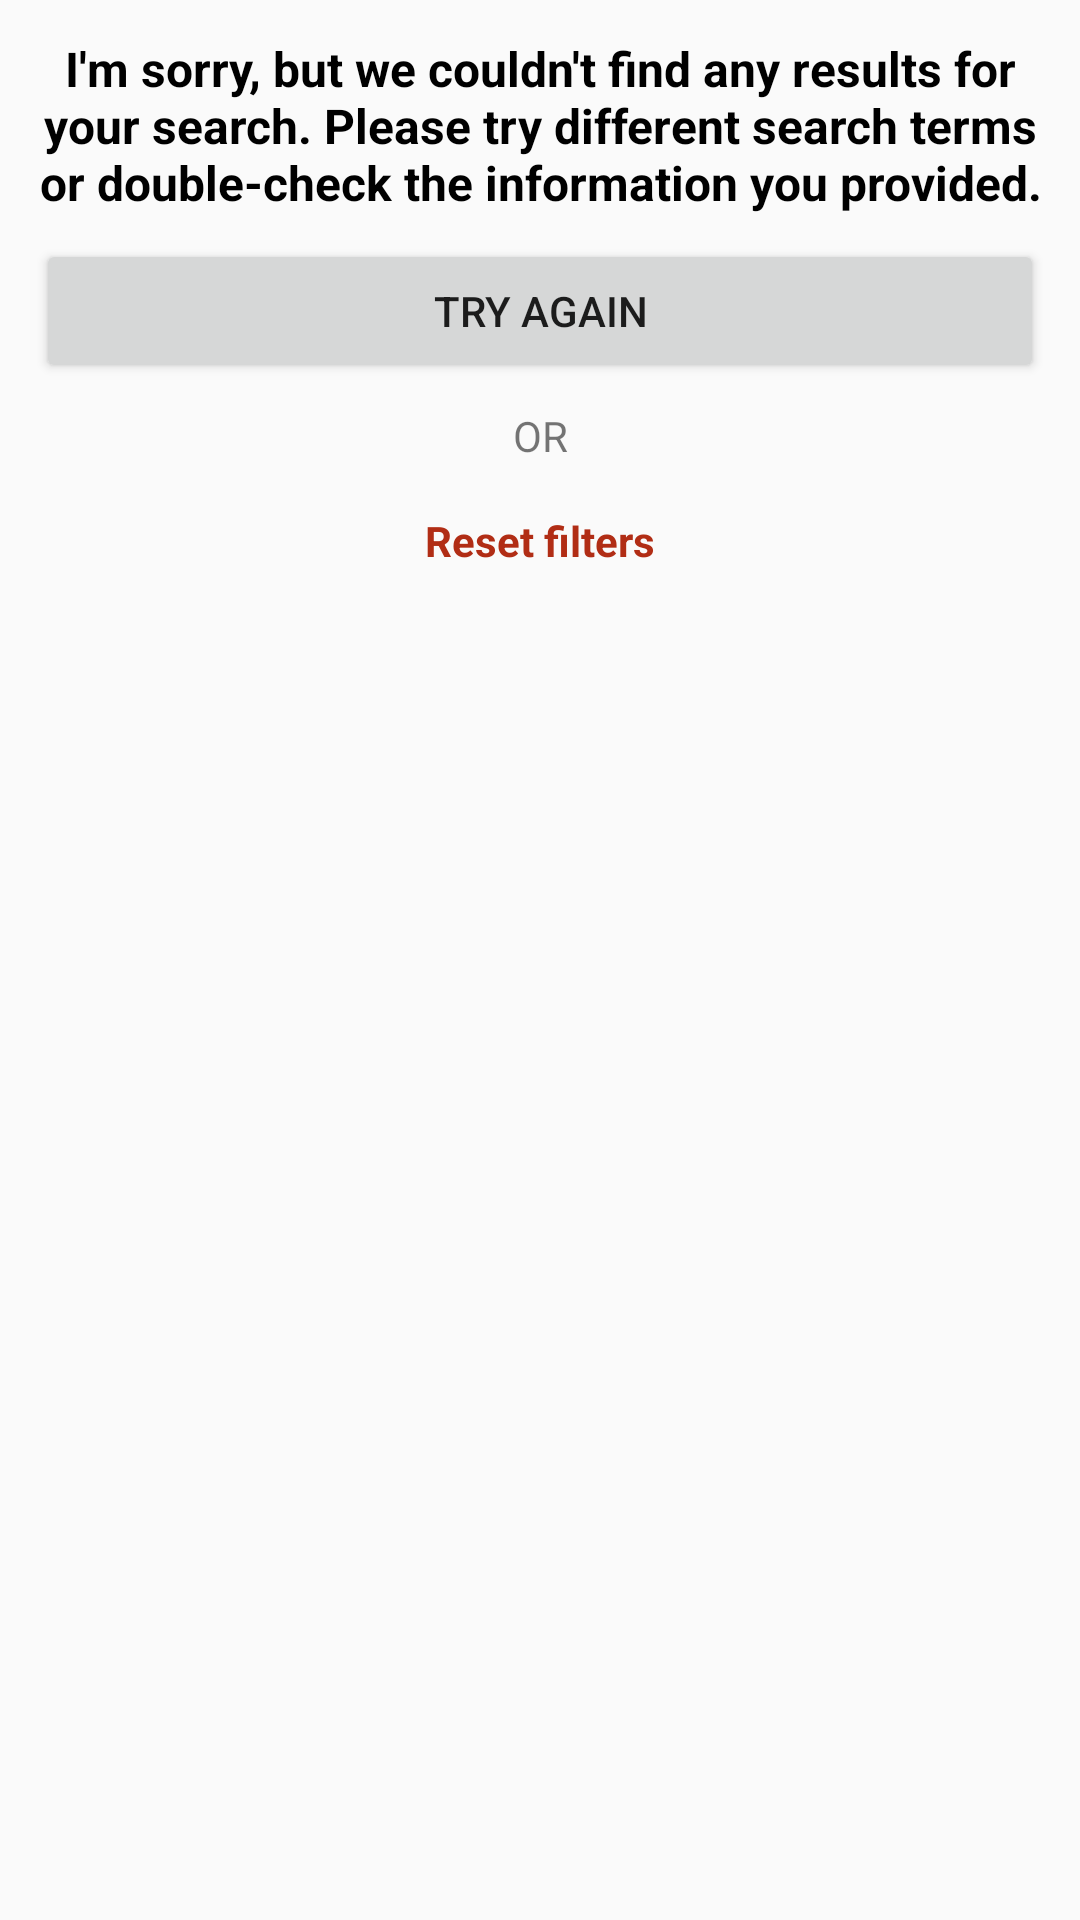

Reconstruct the res/layout file that produces this screen, plus the resources it refers to.
<!-- AndroidManifest.xml: application theme Theme.AptoideDummyTest -->
<!-- res/layout/view_empty_state.xml -->
<?xml version="1.0" encoding="utf-8"?>
<androidx.constraintlayout.widget.ConstraintLayout xmlns:android="http://schemas.android.com/apk/res/android"
    xmlns:app="http://schemas.android.com/apk/res-auto"
    xmlns:tools="http://schemas.android.com/tools"
    android:padding="12dp"
    android:layout_width="match_parent"
    android:layout_height="match_parent"
    >


  <TextView
      android:id="@+id/textView"
      android:layout_width="0dp"
      android:layout_height="wrap_content"
      android:text="@string/empty_result"
      android:gravity="center"
      android:textSize="16sp"
      android:textStyle="bold"
      android:textColor="@color/black"
      app:layout_constraintEnd_toEndOf="parent"
      app:layout_constraintStart_toStartOf="parent"
      app:layout_constraintTop_toTopOf="parent"
      />
  <Button
      android:id="@+id/button"
      android:layout_width="0dp"
      android:layout_height="wrap_content"
      android:layout_marginTop="8dp"
      android:text="@string/try_again_label"
      app:layout_constraintEnd_toEndOf="parent"
      app:layout_constraintStart_toStartOf="parent"
      app:layout_constraintTop_toBottomOf="@+id/textView"
      />
  <TextView
      android:id="@+id/textViewResetFilter"
      android:layout_width="wrap_content"
      android:layout_height="wrap_content"
      android:padding="16dp"
      android:text="@string/resetFilters"
      android:textColor="@color/md_theme_light_primary"
      android:textSize="14sp"
      android:textStyle="bold"
      app:layout_constraintBottom_toBottomOf="parent"
      app:layout_constraintEnd_toEndOf="parent"
      app:layout_constraintStart_toStartOf="parent"
      app:layout_constraintTop_toBottomOf="@+id/textViewOrLabel"
      app:layout_constraintVertical_bias="0.0"
      />
  <TextView
      android:id="@+id/textViewOrLabel"
      android:layout_width="wrap_content"
      android:layout_height="wrap_content"
      android:layout_marginTop="8dp"
      android:text="@string/orLabel"
      app:layout_constraintEnd_toEndOf="parent"
      app:layout_constraintStart_toStartOf="parent"
      app:layout_constraintTop_toBottomOf="@+id/button"
      />
</androidx.constraintlayout.widget.ConstraintLayout>
<!-- resources referenced by this layout -->
<resources>
  <color name="black">#FF000000</color>
  <color name="md_theme_light_primary">#B12D15</color>
  <string name="empty_result">I\'m sorry, but we couldn\'t find any results for your search. Please try different search terms or double-check the information you provided.</string>
  <string name="orLabel">OR</string>
  <string name="resetFilters">Reset filters</string>
  <string name="try_again_label">Try again</string>
  <style name="Theme.AptoideDummyTest" parent="android:Theme.Material.Light.NoActionBar">
      <item name="android:colorPrimary">@color/md_theme_dark_primary</item>
    </style>
  <color name="md_theme_dark_primary">#FFB4A5</color>
</resources>
